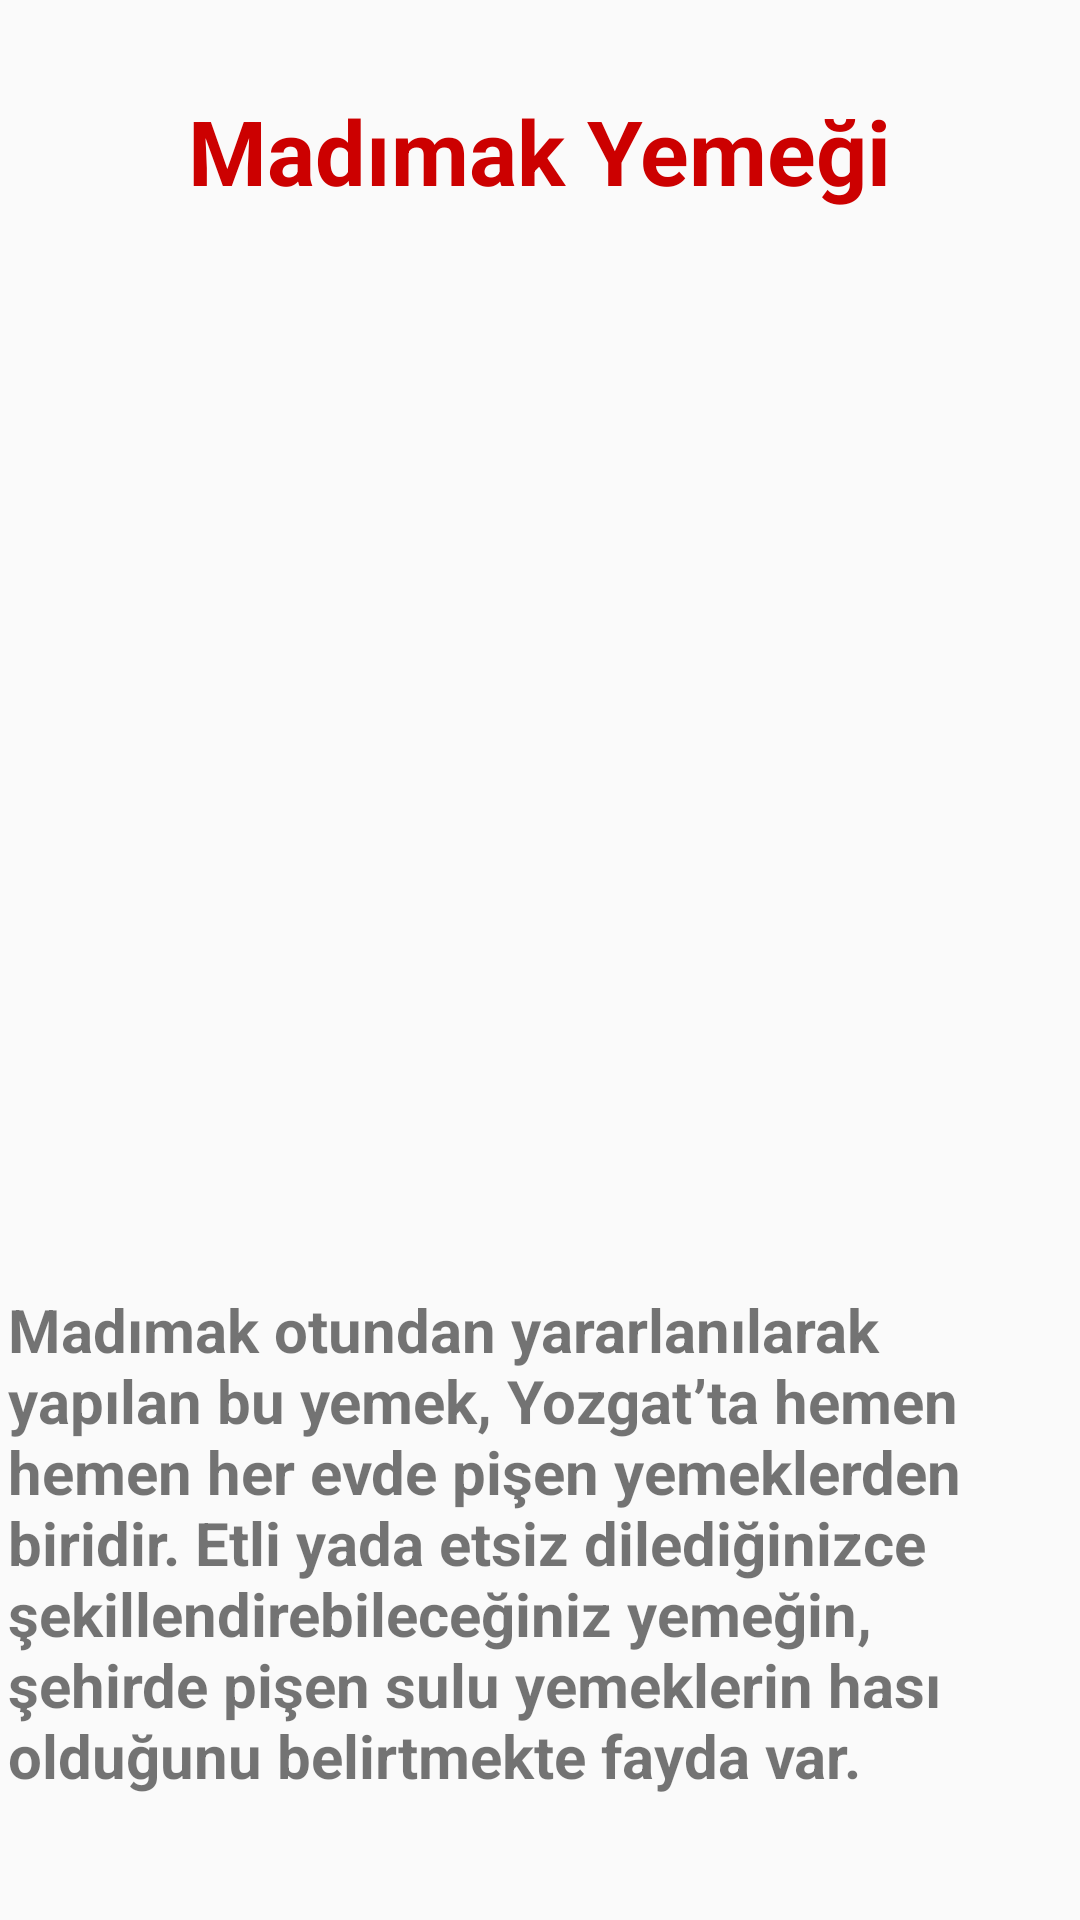

Reconstruct the res/layout file that produces this screen, plus the resources it refers to.
<!-- AndroidManifest.xml: application theme Theme.Mobil_araSinav_odevi -->
<!-- res/layout/activity_madimak_yemegi.xml -->
<?xml version="1.0" encoding="utf-8"?>
<androidx.constraintlayout.widget.ConstraintLayout xmlns:android="http://schemas.android.com/apk/res/android"
    xmlns:app="http://schemas.android.com/apk/res-auto"
    xmlns:tools="http://schemas.android.com/tools"
    android:layout_width="match_parent"
    android:layout_height="match_parent"
    tools:context=".MadimakYemegi">

    <TextView
        android:id="@+id/textView19"
        android:layout_width="wrap_content"
        android:layout_height="wrap_content"
        android:layout_marginTop="30dp"
        android:text="Madımak Yemeği"
        android:textSize="30dp"
        android:textColor="@android:color/holo_red_dark"
        android:textStyle="bold"
        app:layout_constraintEnd_toEndOf="parent"
        app:layout_constraintStart_toStartOf="parent"
        app:layout_constraintTop_toTopOf="parent" />

    <ImageView
        android:id="@+id/imageView10"
        android:layout_width="413dp"
        android:layout_height="398dp"
        app:layout_constraintEnd_toEndOf="parent"
        app:layout_constraintStart_toStartOf="parent"
        app:layout_constraintTop_toBottomOf="@+id/textView19"
        app:srcCompat="@drawable/madimak_yemegi" />

    <TextView
        android:id="@+id/textView20"
        android:layout_width="355dp"
        android:layout_height="234dp"
        android:layout_marginStart="30dp"
        android:layout_marginTop="10dp"
        android:layout_marginEnd="30dp"
        android:layout_marginBottom="25dp"
        android:text="Madımak otundan yararlanılarak yapılan bu yemek, Yozgat’ta hemen hemen her evde pişen yemeklerden biridir. Etli yada etsiz dilediğinizce şekillendirebileceğiniz yemeğin, şehirde pişen sulu yemeklerin hası olduğunu belirtmekte fayda var."
        android:textSize="20dp"
        android:textStyle="bold"
        app:layout_constraintBottom_toBottomOf="parent"
        app:layout_constraintEnd_toEndOf="parent"
        app:layout_constraintStart_toStartOf="parent"
        app:layout_constraintTop_toBottomOf="@+id/imageView10" />
</androidx.constraintlayout.widget.ConstraintLayout>
<!-- resources referenced by this layout -->
<resources>
  <style name="Theme.Mobil_araSinav_odevi" parent="Base.Theme.Mobil_araSinav_odevi" />
  <style name="Base.Theme.Mobil_araSinav_odevi" parent="Theme.AppCompat.Light.DarkActionBar">
          
          
      </style>
</resources>
